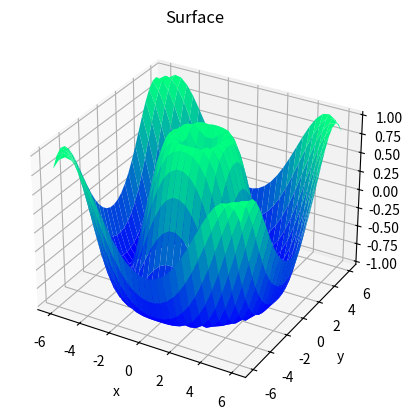

This chart was generated by the following Python code:
from mpl_toolkits import mplot3d
import matplotlib.pyplot as plt
import numpy as np 

fig = plt.figure()
ax = plt.axes(projection = "3d")

def z_function(x,y):
    return np.sin(np.sqrt(x**2 + y**2))

x = np.linspace(-6,6,30)
y = np.linspace(-6,6,30)

X,Y = np.meshgrid(x,y)
Z = z_function(X,Y)
#ax.plot_wireframe(X,Y,Z, color = 'red')
ax.set_xlabel('x')
ax.set_ylabel('y')
ax.set_zlabel('z')

ax.plot_surface(X,Y,Z, rstride=1,cstride=1,cmap='winter',edgecolor = 'none')
ax.set_title('Surface')

plt.show()